The GitHub repository gesstalt/BRIDGE contains a labelled image folder "room_classification" with 5 categories: bathroom, bedroom, hall, kitchen, living room. Examples follow, each with its label.

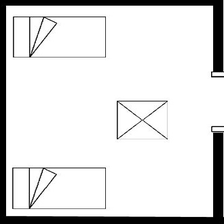
Label: bedroom

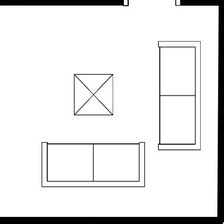
Label: living room

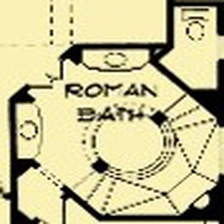
Label: bathroom

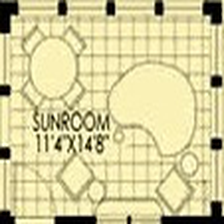
Label: living room

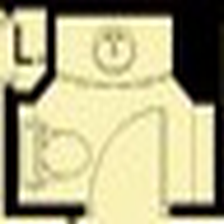
Label: bathroom

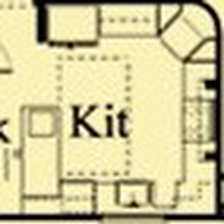
Label: kitchen
